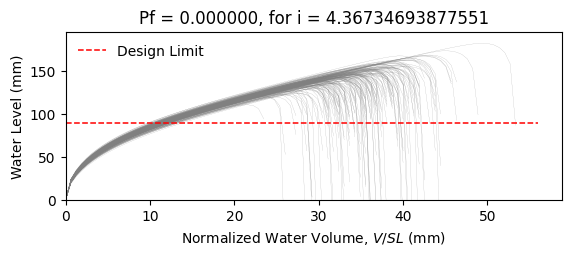

The file beside this chart, header and first rows:
W10X12, L = 360.0 in, slope = 0.020833333333333332 in/in, dead load = 6.944444444444444e-05 kip/in…
zwlim AISC Appendix 2, zwlim DAMP, zwlim Proposed for ASCE 7, zwlim Neglect Ponding, dhnom Denver, dhnom New York, dhnom New Orleans, dh Denver, dh New York, dh New Orleans, dmax
4.472, 3.396, 4.412, 7.15, 1.219, 1.219, 1.219, 1.351, 1.351, 1.351, 5.769, Safe, 
4.472, 3.396, 4.412, 7.15, 1.219, 1.219, 1.219, 1.351, 1.351, 1.351, 5.412, Safe, 
4.472, 3.396, 4.412, 7.15, 1.219, 1.219, 1.219, 1.351, 1.351, 1.351, 5.499, Safe, 
4.472, 3.396, 4.412, 7.15, 1.219, 1.219, 1.219, 1.351, 1.351, 1.351, 6.236, Safe, 
4.472, 3.396, 4.412, 7.15, 1.219, 1.219, 1.219, 1.351, 1.351, 1.351, 4.899, Safe, 
4.472, 3.396, 4.412, 7.15, 1.219, 1.219, 1.219, 1.351, 1.351, 1.351, 7.191, Safe, 
4.472, 3.396, 4.412, 7.15, 1.219, 1.219, 1.219, 1.351, 1.351, 1.351, 5.625, Safe, 
4.472, 3.396, 4.412, 7.15, 1.219, 1.219, 1.219, 1.351, 1.351, 1.351, 5.215, Safe, 
4.472, 3.396, 4.412, 7.15, 1.219, 1.219, 1.219, 1.351, 1.351, 1.351, 5.92, Safe, 
4.472, 3.396, 4.412, 7.15, 1.219, 1.219, 1.219, 1.351, 1.351, 1.351, 5.577, Safe, 
4.472, 3.396, 4.412, 7.15, 1.219, 1.219, 1.219, 1.351, 1.351, 1.351, 4.783, Safe, 
4.472, 3.396, 4.412, 7.15, 1.219, 1.219, 1.219, 1.351, 1.351, 1.351, 4.841, Safe, 
4.472, 3.396, 4.412, 7.15, 1.219, 1.219, 1.219, 1.351, 1.351, 1.351, 6.246, Safe, 
4.472, 3.396, 4.412, 7.15, 1.219, 1.219, 1.219, 1.351, 1.351, 1.351, 5.335, Safe, 
4.472, 3.396, 4.412, 7.15, 1.219, 1.219, 1.219, 1.351, 1.351, 1.351, 5.96, Safe, 
4.472, 3.396, 4.412, 7.15, 1.219, 1.219, 1.219, 1.351, 1.351, 1.351, 5.609, Safe, 
4.472, 3.396, 4.412, 7.15, 1.219, 1.219, 1.219, 1.351, 1.351, 1.351, 5.741, Safe, 
4.472, 3.396, 4.412, 7.15, 1.219, 1.219, 1.219, 1.351, 1.351, 1.351, 6.348, Safe, 
4.472, 3.396, 4.412, 7.15, 1.219, 1.219, 1.219, 1.351, 1.351, 1.351, 5.351, Safe, 
4.472, 3.396, 4.412, 7.15, 1.219, 1.219, 1.219, 1.351, 1.351, 1.351, 5.678, Safe, 
4.472, 3.396, 4.412, 7.15, 1.219, 1.219, 1.219, 1.351, 1.351, 1.351, 5.141, Safe, 
4.472, 3.396, 4.412, 7.15, 1.219, 1.219, 1.219, 1.351, 1.351, 1.351, 6.007, Safe, 
4.472, 3.396, 4.412, 7.15, 1.219, 1.219, 1.219, 1.351, 1.351, 1.351, 5.696, Safe, 
4.472, 3.396, 4.412, 7.15, 1.219, 1.219, 1.219, 1.351, 1.351, 1.351, 5.648, Safe, 
4.472, 3.396, 4.412, 7.15, 1.219, 1.219, 1.219, 1.351, 1.351, 1.351, 5.688, Safe, 
4.472, 3.396, 4.412, 7.15, 1.219, 1.219, 1.219, 1.351, 1.351, 1.351, 5.009, Safe, 
4.472, 3.396, 4.412, 7.15, 1.219, 1.219, 1.219, 1.351, 1.351, 1.351, 6.042, Safe, 
4.472, 3.396, 4.412, 7.15, 1.219, 1.219, 1.219, 1.351, 1.351, 1.351, 5.441, Safe, 
4.472, 3.396, 4.412, 7.15, 1.219, 1.219, 1.219, 1.351, 1.351, 1.351, 5.348, Safe, 
4.472, 3.396, 4.412, 7.15, 1.219, 1.219, 1.219, 1.351, 1.351, 1.351, 6.131, Safe, 
4.472, 3.396, 4.412, 7.15, 1.219, 1.219, 1.219, 1.351, 1.351, 1.351, 6.125, Safe, 
4.472, 3.396, 4.412, 7.15, 1.219, 1.219, 1.219, 1.351, 1.351, 1.351, 5.793, Safe, 
4.472, 3.396, 4.412, 7.15, 1.219, 1.219, 1.219, 1.351, 1.351, 1.351, 5.448, Safe, 
4.472, 3.396, 4.412, 7.15, 1.219, 1.219, 1.219, 1.351, 1.351, 1.351, 6.263, Safe, 
4.472, 3.396, 4.412, 7.15, 1.219, 1.219, 1.219, 1.351, 1.351, 1.351, 5.949, Safe, 
4.472, 3.396, 4.412, 7.15, 1.219, 1.219, 1.219, 1.351, 1.351, 1.351, 5.327, Safe, 
4.472, 3.396, 4.412, 7.15, 1.219, 1.219, 1.219, 1.351, 1.351, 1.351, 5.647, Safe, 
4.472, 3.396, 4.412, 7.15, 1.219, 1.219, 1.219, 1.351, 1.351, 1.351, 5.976, Safe, 
4.472, 3.396, 4.412, 7.15, 1.219, 1.219, 1.219, 1.351, 1.351, 1.351, 6.248, Safe, 
4.472, 3.396, 4.412, 7.15, 1.219, 1.219, 1.219, 1.351, 1.351, 1.351, 4.844, Safe, 
4.472, 3.396, 4.412, 7.15, 1.219, 1.219, 1.219, 1.351, 1.351, 1.351, 6.611, Safe, 
4.472, 3.396, 4.412, 7.15, 1.219, 1.219, 1.219, 1.351, 1.351, 1.351, 5.615, Safe, 
4.472, 3.396, 4.412, 7.15, 1.219, 1.219, 1.219, 1.351, 1.351, 1.351, 5.537, Safe, 
4.472, 3.396, 4.412, 7.15, 1.219, 1.219, 1.219, 1.351, 1.351, 1.351, 5.783, Safe, 
4.472, 3.396, 4.412, 7.15, 1.219, 1.219, 1.219, 1.351, 1.351, 1.351, 6.052, Safe, 
4.472, 3.396, 4.412, 7.15, 1.219, 1.219, 1.219, 1.351, 1.351, 1.351, 5.202, Safe, 
4.472, 3.396, 4.412, 7.15, 1.219, 1.219, 1.219, 1.351, 1.351, 1.351, 5.745, Safe, 
4.472, 3.396, 4.412, 7.15, 1.219, 1.219, 1.219, 1.351, 1.351, 1.351, 5.207, Safe, 
4.472, 3.396, 4.412, 7.15, 1.219, 1.219, 1.219, 1.351, 1.351, 1.351, 5.741, Safe, 
4.472, 3.396, 4.412, 7.15, 1.219, 1.219, 1.219, 1.351, 1.351, 1.351, 5.219, Safe, 
4.472, 3.396, 4.412, 7.15, 1.219, 1.219, 1.219, 1.351, 1.351, 1.351, 5.901, Safe, 
4.472, 3.396, 4.412, 7.15, 1.219, 1.219, 1.219, 1.351, 1.351, 1.351, 4.732, Safe, 
4.472, 3.396, 4.412, 7.15, 1.219, 1.219, 1.219, 1.351, 1.351, 1.351, 5.803, Safe, 
4.472, 3.396, 4.412, 7.15, 1.219, 1.219, 1.219, 1.351, 1.351, 1.351, 5.428, Safe, 
4.472, 3.396, 4.412, 7.15, 1.219, 1.219, 1.219, 1.351, 1.351, 1.351, 6.418, Safe, 
4.472, 3.396, 4.412, 7.15, 1.219, 1.219, 1.219, 1.351, 1.351, 1.351, 5.065, Safe, 
4.472, 3.396, 4.412, 7.15, 1.219, 1.219, 1.219, 1.351, 1.351, 1.351, 5.576, Safe, 
4.472, 3.396, 4.412, 7.15, 1.219, 1.219, 1.219, 1.351, 1.351, 1.351, 5.179, Safe, 
4.472, 3.396, 4.412, 7.15, 1.219, 1.219, 1.219, 1.351, 1.351, 1.351, 5.158, Safe, 
... 142 more rows
